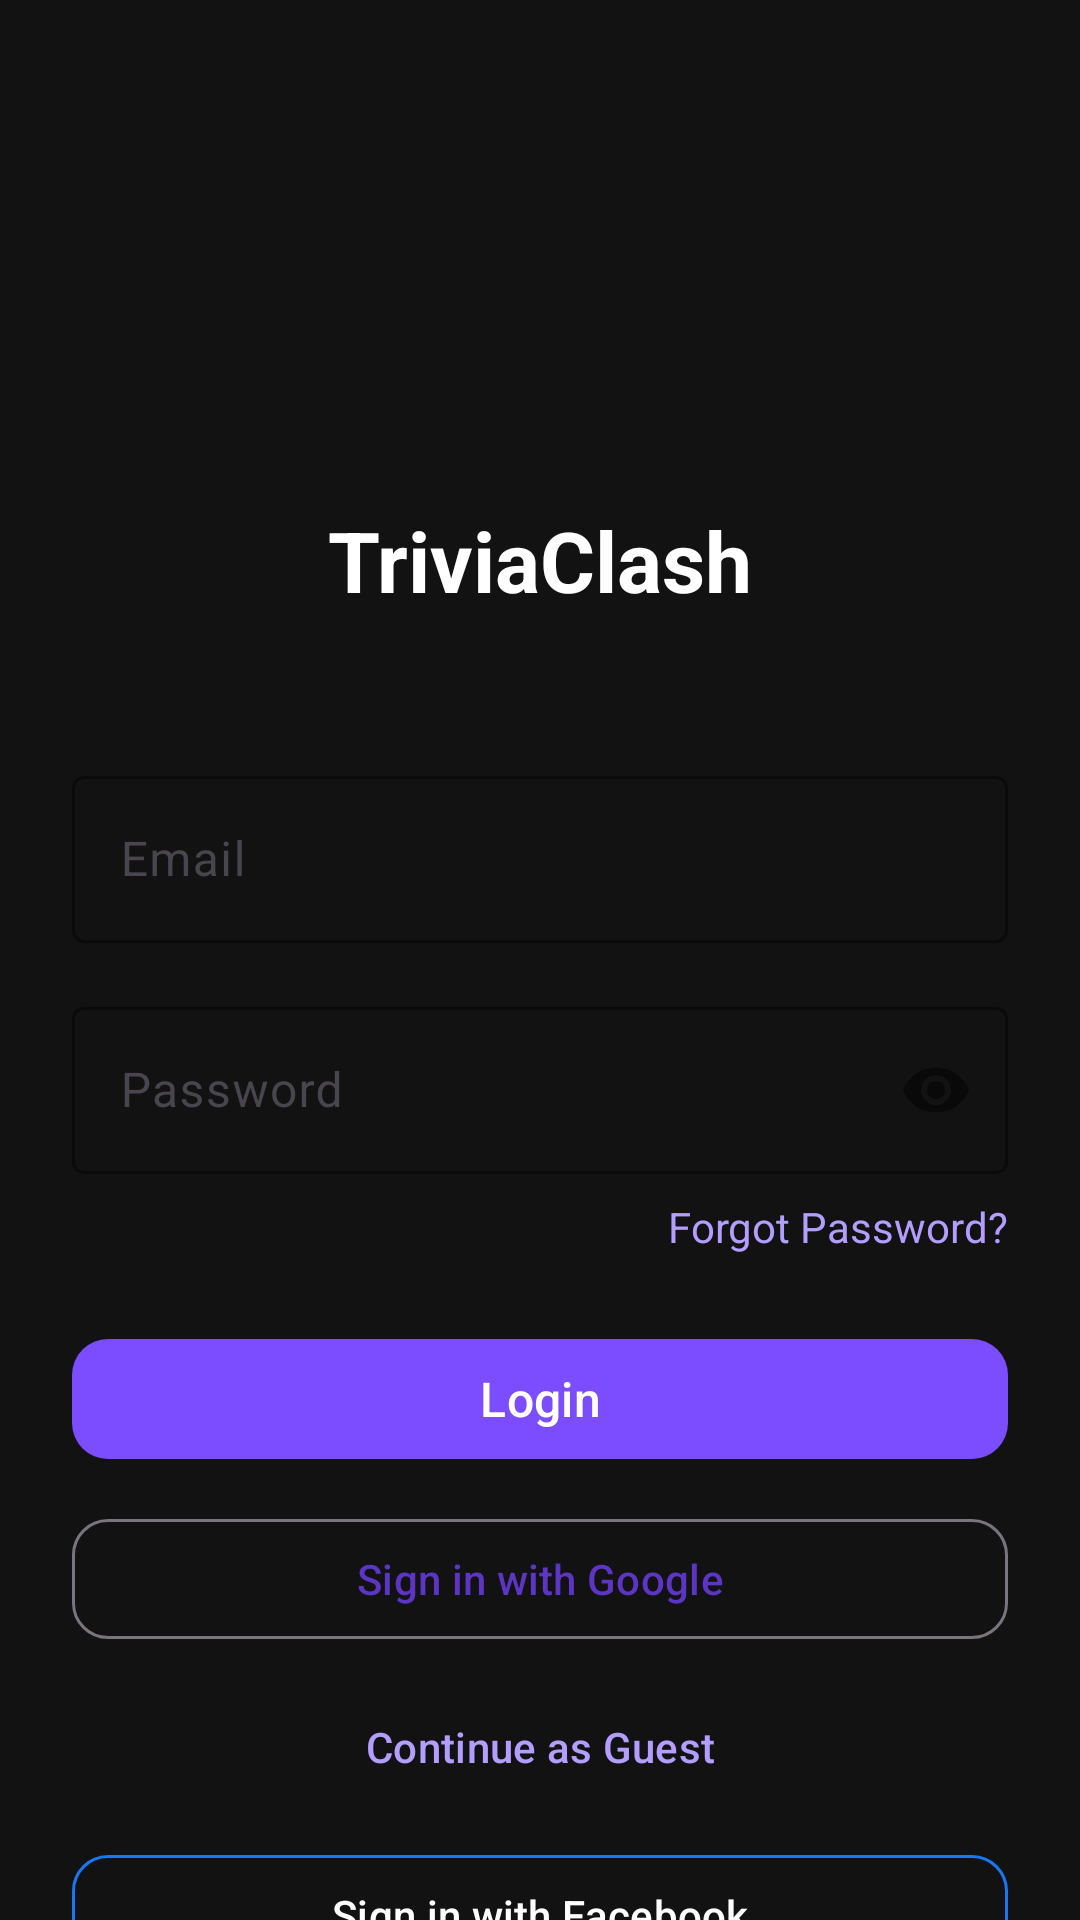

Here is an Android app screen rendered from its layout file. Give the layout XML and the strings, colors and styles it references.
<!-- AndroidManifest.xml: application theme Theme.TriviaClash -->
<!-- res/layout/fragment_login.xml -->
<?xml version="1.0" encoding="utf-8"?>
<androidx.core.widget.NestedScrollView
    xmlns:android="http://schemas.android.com/apk/res/android"
    xmlns:app="http://schemas.android.com/apk/res-auto"
    android:layout_width="match_parent"
    android:layout_height="match_parent"
    android:background="@color/background_dark">

    <androidx.constraintlayout.widget.ConstraintLayout
        android:layout_width="match_parent"
        android:layout_height="wrap_content"
        android:padding="24dp">

        <ImageView
            android:id="@+id/ivLogo"
            android:layout_width="80dp"
            android:layout_height="80dp"
            android:layout_marginTop="48dp"
            android:src="@mipmap/ic_launcher"
            app:layout_constraintEnd_toEndOf="parent"
            app:layout_constraintStart_toStartOf="parent"
            app:layout_constraintTop_toTopOf="parent" />

        <TextView
            android:id="@+id/tvTitle"
            android:layout_width="wrap_content"
            android:layout_height="wrap_content"
            android:layout_marginTop="16dp"
            android:text="@string/app_name"
            android:textColor="@color/white"
            android:textSize="28sp"
            android:textStyle="bold"
            app:layout_constraintEnd_toEndOf="parent"
            app:layout_constraintStart_toStartOf="parent"
            app:layout_constraintTop_toBottomOf="@id/ivLogo" />

        <com.google.android.material.textfield.TextInputLayout
            android:id="@+id/tilEmail"
            style="@style/Widget.Material3.TextInputLayout.OutlinedBox"
            android:layout_width="match_parent"
            android:layout_height="wrap_content"
            android:layout_marginTop="48dp"
            android:hint="@string/email"
            app:boxStrokeColor="@color/purple_500"
            app:layout_constraintEnd_toEndOf="parent"
            app:layout_constraintStart_toStartOf="parent"
            app:layout_constraintTop_toBottomOf="@id/tvTitle">

            <com.google.android.material.textfield.TextInputEditText
                android:id="@+id/etEmail"
                android:layout_width="match_parent"
                android:layout_height="wrap_content"
                android:inputType="textEmailAddress"
                android:textColor="@color/white" />

        </com.google.android.material.textfield.TextInputLayout>

        <com.google.android.material.textfield.TextInputLayout
            android:id="@+id/tilPassword"
            style="@style/Widget.Material3.TextInputLayout.OutlinedBox"
            android:layout_width="match_parent"
            android:layout_height="wrap_content"
            android:layout_marginTop="16dp"
            android:hint="@string/password"
            app:boxStrokeColor="@color/purple_500"
            app:passwordToggleEnabled="true"
            app:layout_constraintEnd_toEndOf="parent"
            app:layout_constraintStart_toStartOf="parent"
            app:layout_constraintTop_toBottomOf="@id/tilEmail">

            <com.google.android.material.textfield.TextInputEditText
                android:id="@+id/etPassword"
                android:layout_width="match_parent"
                android:layout_height="wrap_content"
                android:inputType="textPassword"
                android:textColor="@color/white" />

        </com.google.android.material.textfield.TextInputLayout>

        <TextView
            android:id="@+id/tvForgotPassword"
            android:layout_width="wrap_content"
            android:layout_height="wrap_content"
            android:layout_marginTop="8dp"
            android:text="@string/forgot_password"
            android:textColor="@color/purple_200"
            app:layout_constraintEnd_toEndOf="parent"
            app:layout_constraintTop_toBottomOf="@id/tilPassword" />

        <com.google.android.material.button.MaterialButton
            android:id="@+id/btnLogin"
            android:layout_width="match_parent"
            android:layout_height="wrap_content"
            android:layout_marginTop="24dp"
            android:text="@string/login"
            android:textSize="16sp"
            app:backgroundTint="@color/purple_500"
            app:cornerRadius="12dp"
            app:layout_constraintEnd_toEndOf="parent"
            app:layout_constraintStart_toStartOf="parent"
            app:layout_constraintTop_toBottomOf="@id/tvForgotPassword" />

        <com.google.android.material.button.MaterialButton
            android:id="@+id/btnGoogleSignIn"
            style="@style/Widget.Material3.Button.OutlinedButton"
            android:layout_width="match_parent"
            android:layout_height="wrap_content"
            android:layout_marginTop="12dp"
            android:text="@string/sign_in_google"
            app:cornerRadius="12dp"
            app:layout_constraintEnd_toEndOf="parent"
            app:layout_constraintStart_toStartOf="parent"
            app:layout_constraintTop_toBottomOf="@id/btnLogin" />

        <com.google.android.material.button.MaterialButton
            android:id="@+id/btnAnonymous"
            style="@style/Widget.Material3.Button.TextButton"
            android:layout_width="match_parent"
            android:layout_height="wrap_content"
            android:layout_marginTop="8dp"
            android:text="@string/sign_in_anonymous"
            android:textColor="@color/purple_200"
            app:layout_constraintEnd_toEndOf="parent"
            app:layout_constraintStart_toStartOf="parent"
            app:layout_constraintTop_toBottomOf="@id/btnGoogleSignIn" />

        <com.google.android.material.button.MaterialButton
            android:id="@+id/btnFacebookSignIn"
            style="@style/Widget.Material3.Button.OutlinedButton"
            android:layout_width="match_parent"
            android:layout_height="wrap_content"
            android:layout_marginTop="8dp"
            android:text="Sign in with Facebook"
            android:textColor="@color/white"
            app:cornerRadius="12dp"
            app:strokeColor="#1877F2"
            app:layout_constraintEnd_toEndOf="parent"
            app:layout_constraintStart_toStartOf="parent"
            app:layout_constraintTop_toBottomOf="@id/btnAnonymous" />

        <TextView
            android:id="@+id/tvRegister"
            android:layout_width="wrap_content"
            android:layout_height="wrap_content"
            android:layout_marginTop="24dp"
            android:text="@string/no_account"
            android:textColor="@color/white"
            app:layout_constraintEnd_toEndOf="parent"
            app:layout_constraintStart_toStartOf="parent"
            app:layout_constraintTop_toBottomOf="@id/btnFacebookSignIn" />

        <TextView
            android:id="@+id/tvGoToRegister"
            android:layout_width="wrap_content"
            android:layout_height="wrap_content"
            android:layout_marginTop="4dp"
            android:text="@string/register"
            android:textColor="@color/purple_500"
            android:textStyle="bold"
            app:layout_constraintEnd_toEndOf="parent"
            app:layout_constraintStart_toStartOf="parent"
            app:layout_constraintTop_toBottomOf="@id/tvRegister" />

    </androidx.constraintlayout.widget.ConstraintLayout>

</androidx.core.widget.NestedScrollView>
<!-- resources referenced by this layout -->
<resources>
  <color name="background_dark">#121212</color>
  <color name="purple_200">#B39DFF</color>
  <color name="purple_500">#7C4DFF</color>
  <color name="white">#FFFFFF</color>
  <string name="app_name">TriviaClash</string>
  <string name="email">Email</string>
  <string name="forgot_password">Forgot Password?</string>
  <string name="login">Login</string>
  <string name="no_account">Don\'t have an account?</string>
  <string name="password">Password</string>
  <string name="register">Register</string>
  <string name="sign_in_anonymous">Continue as Guest</string>
  <string name="sign_in_google">Sign in with Google</string>
  <style name="Theme.TriviaClash" parent="Base.Theme.TriviaClash" />
  <style name="Base.Theme.TriviaClash" parent="Theme.Material3.DayNight.NoActionBar">
          <item name="colorPrimary">@color/purple_700</item>
          <item name="colorOnPrimary">@color/white</item>
          <item name="colorSecondary">@color/orange_500</item>
          <item name="colorTertiary">@color/teal_400</item>
          <item name="android:statusBarColor">@color/purple_700</item>
      </style>
  <color name="purple_700">#5C35C5</color>
  <color name="orange_500">#FF6D00</color>
  <color name="teal_400">#26C6DA</color>
</resources>
